4-way image classification set "data" from GitHub (FinOrr/auto-fluidics); label vocabulary: co flow, dripping, jetting, no flow.

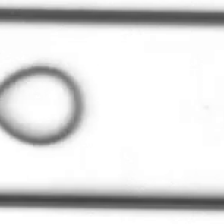
Label: co flow

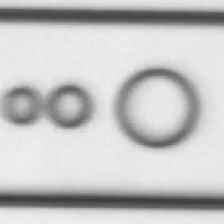
Label: co flow

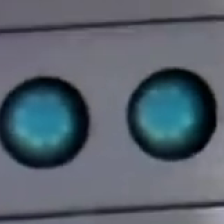
Label: dripping

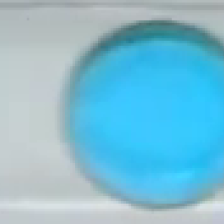
Label: dripping

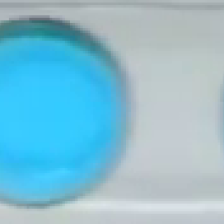
Label: dripping

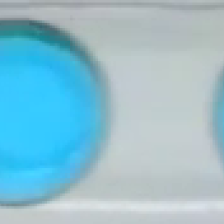
Label: dripping
